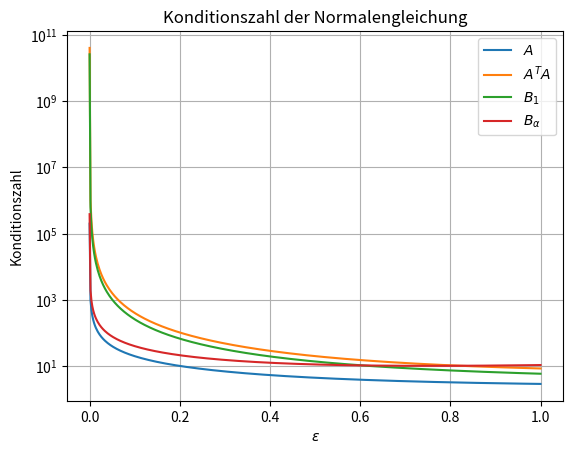

Write Python code to recreate this figure.
from numpy import *
from numpy.linalg import cond, norm
from matplotlib.pyplot import *

e = linspace(1.e-5,1,500)

Al = []; ATAl = []; B1l = []; Balphal = []

for eps in e:
    # A
    A = array([[1+eps, 1],[1-eps,1],[eps,eps]])
    Al.append(cond(A))
    # ATA
    AT = transpose(A)
    ATA = dot(AT,A)
    ATAl.append(cond(ATA))
    # B1
    alpha = eps*norm(A)/sqrt(2)
    I = eye(shape(A)[0])
    alphaI = -alpha*I
    B1 = vstack([hstack([I,A]),hstack([AT,zeros((2,2))])])
    B1l.append(cond(B1))
    # Balpha
    Balpha = vstack([hstack([alphaI,A]),hstack([AT,zeros((2,2))])])
    Balphal.append(cond(Balpha))
    
figure()
semilogy(e,Al,label=r"$A$")
semilogy(e,ATAl,label=r"$A^TA$")
semilogy(e,B1l,label=r"$B_1$")
semilogy(e,Balphal,label=r"$B_\alpha$") # Ich bekomme eine Fehlermeldung, wenn ich $B_{\alpha}$ schreibe 
xlabel(r"$\varepsilon$")
ylabel(r"Konditionszahl")
title(r"Konditionszahl der Normalengleichung")
legend(loc="upper right")
grid(True)
savefig("S04_E5.eps")





